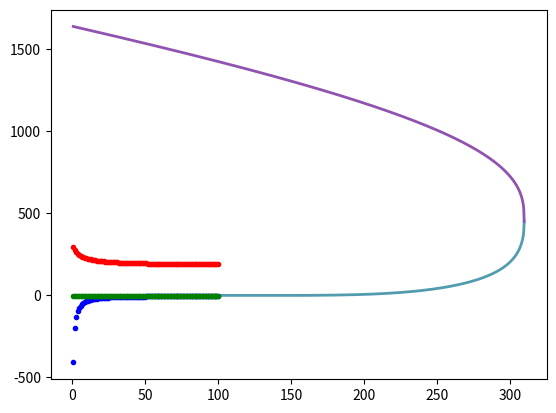

Here is the Python script that generated this plot:
# [redacted]
#http://www.aspirespace.org.uk/downloads/Modelling%20the%20nitrous%20run%20tank%20emptying.pdf

import math
import matplotlib.pyplot as plt
import numpy as np

def H_g(T):
    Tc=309.57
    Tr=T/Tc
    #specific enthalpy of the vapor
    #eq 4.6 thermophysical properties
    #Aplicable from -90C to 36C
    b1=-200.0
    b2=440.055
    b3=-459.701
    b4=434.081
    b5=-485.338
    return(1000*b1+b2*(1-Tr)**(1/3)+b3*(1-Tr)**(2/3)+b4*(1-Tr)+b5*(1-Tr)**(4/3))
def H_l(T):
    Tc=309.57
    Tr=T/Tc
    #specific enthalpy of the saturated liquid
    #eq 4.4 thermophysical properties
    #Aplicable from -90C to 35C
    b1=-200.0
    b2=116.043
    b3=-917.225
    b4=794.779
    b5=-589.587
    return(1000*b1+b2*(1-Tr)**(1/3)+b3*(1-Tr)**(2/3)+b4*(1-Tr)+b5*(1-Tr)**(4/3))
def H_v(T):
    Tc=309.57
    Tr=T/Tc
    #eq 4.5 thermophysical properties
    #Aplicable from -90C to 35C
    return H_g(Tr) - H_l(Tr)
def C_liquid(T):
    Tc=309.57
    Tr=T/Tc
    #isobaric specific heat capacity of the saturated liquid
    #eq 4.7 thermophysical properties
    #Aplicable from -90C to 30C
    b1=2.49973
    b2=0.023454
    b3=-3.80136
    b4=13.0945
    b5=-14.5180
    return(1000*b1*(1+b2*(1-Tr)**(-1)+b3*(1-Tr)+b4*(1-Tr)**2+b5*(1-Tr)**3))
def rho_liquid(T):
    Tc=309.57
    Tr=T/Tc
    #Density of saturated liquid
    #eq 4.2 thermophysical properties
    #Aplicable from -90C to 36C
    
    #constants
    rho_c=452.0 #critical density
    e=2.718281828459
    b1=1.72328
    b2=-.83950
    b3=.51060
    b4=-.10412
    return(rho_c*(e**(b1*(1-Tr)**(1/3)+b2*(1-Tr)**(2/3)+b3*(1-Tr)+b4*(1-Tr)**(4/3))))
def rho_vapor(T):
    Tc=309.57
    Tr=T/Tc
    #Density of saturated vapor
    #eq 4.3 thermophysical properties
    #Aplicable from -90C to 36C

    #constants
    rho_c=452.0 #critical density
    e=2.718281828459

    b1=-1.00900
    b2=-6.28792
    b3=7.50332
    b4=-7.90463
    b5=0.629427
    return(rho_c*(e**(b1*((1/Tr)-1)**(1/3)+b2*((1/Tr)-1)**(2/3)+b3*((1/Tr)-1)+b4*((1/Tr)-1)**(4/3)+b5*((1/Tr)-1)**(5/3))))
def p_vapor(T):
    Tc=309.57
    Tr=T/Tc
    #vapor pressure
    #eq 4.1 thermophysical properties
    #Aplicable from -90C to 36C
    
    #constants
    p_c=7251.0 #critical pressure
    e=2.718281828459
    
    b1=-6.71893 
    b2=1.35966
    b3=-1.3779
    b4=-4.051
    return(1000*p_c*(e**(b1*(1-Tr)+b2*(1-Tr)**(3/2)+b3*(1-Tr)**(5/2)+b4*(1-Tr)**5)))

#Physical constants of n2o
rho_c=452.0 #critical density
p_c=7251.0*1000 #critical pressure

#system features
DeltaP=1378951.46#pressure injector - pressure manifold
K=2 #fudge factor, generally around 2 for n2o. fit this until it looks right.
N=10 #number of injectors
A_injector = 0.00000127 #area per injector
timestep = 1 #time in between loops
Vtank=2

#initial conditions
N2OTemp=294.15 #assumtion
TankPressure=p_vapor(N2OTemp)
m_liquid=3.5 #initial mass of the liquid in the tank
m_vapor=m_liquid*.15 #starting mass of vapour in the tank.

#program values
m_v=1 #mv is the mass vapourized.. The mv supposedly converges quickly to an actual value. 




##########################################################
##############Let's Begin#################################
##########################################################

print(N2OTemp)
print(rho_liquid(N2OTemp))
print(rho_vapor(N2OTemp))

try:
    fig, ax = plt.subplots()
    x = np.linspace(1, 309.57, 1000)
    y = rho_vapor(x)
    y2 = rho_liquid(x)
    ax.plot(x,y,lw=2,color='#539caf',alpha=1)
    ax.plot(x,y2,lw=2,color='#9053af',alpha=1)
    plt.show()
except:
    pass

m_total=m_liquid+m_vapor

massnewarray=[[0,0]]
massoldarray=[[0,0]]
temparray=[[0,0]]
i=0
timetot=0
while True:
    timetot=timetot+timestep
    DeltaQ=m_v*H_v(N2OTemp) #heat removed from the liquid n2o during vaporisation
    DeltaT=-1*(DeltaQ/(m_liquid*C_liquid(N2OTemp)))
    N2OTemp=N2OTemp+DeltaT #add cause -1* in previous line
    print(N2OTemp)
    mdot_liquid=math.sqrt((2*rho_liquid(N2OTemp)*DeltaP)/(K/((N*A_injector)**2))) #eq 1.7
    m_liquidOld=-1*m_liquid-(mdot_liquid*timestep) #eq 1.8
    m_total=m_total-mdot_liquid*timestep
    print("M Liquid Old= "+str(m_liquidOld))
    #Vtank=(m_liquid/rho_liquid(N2OTemp))+(m_vapor/rho_vapor(N2OTemp)) #eq 1.10
    m_total=m_liquid+m_vapor #eq 1.11
    m_liquidNew=(Vtank-(m_total/rho_vapor(N2OTemp)))/((1/rho_liquid(N2OTemp))-(1/rho_vapor(N2OTemp))) #eq 1.12
    print("M Liquid New= "+str(m_liquidNew))
    m_v=m_liquidOld-m_liquidNew #eq 1.13
    print("Mv= "+str(m_v))
    if(m_liquidNew>m_liquidOld):
        break

    massoldarray.append((timetot,m_liquidOld))
    m_liquidOld=m_liquidNew
    
    massnewarray.append((timetot,m_liquidNew))
    temparray.append((timetot,N2OTemp))
    
    i=i+1
    if(i==100):
        break
for ele in massnewarray[1:]:
    plt.plot(ele[0],ele[1], 'b.')
for ele in massoldarray[1:]:
    plt.plot(ele[0],ele[1], 'g.')
for ele in temparray[1:]:
    plt.plot(ele[0],ele[1], 'r.')
plt.show()
    

"""
Liquid nitrous flows out of the tank
causing a drop in the level of liquid
nitrous.
"""

"""
This causes an increase in the
head space of nitrous vapour above the
liquid. The nitrous vapour pressure drops due
to this expansion.
"""

"""
Some of the liquid nitrous then
vapourises to try to raise the vapour
pressure back up.
"""

"""
The energy required to vapourise the
liquid comes from the liquid itself, and so
its temperature drops.
"""

"""
This lower temperature lowers the tank
pressure.
"""

"""
The flowrate of nitrous out of the tank
depends on the difference between the
tank and combustion chamber pressure.
"""

"""
The fuel mass flowrate eroded from the
plastic fuel grain depends on the total
flowrate of fuel plus nitrous oxidiser.
"""
